The GitHub repository gabrieldgf4/insect-leaf-predation-dataset contains a labelled image folder "dataset" with 5 categories: caterpillar, gastropod, grasshopper, green cow, healthy leaf. Examples follow, each with its label.

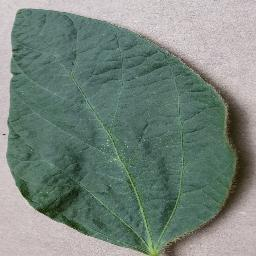
Label: healthy leaf

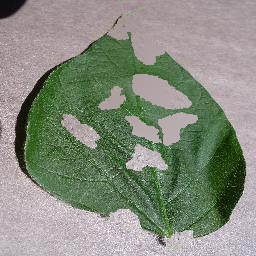
Label: caterpillar

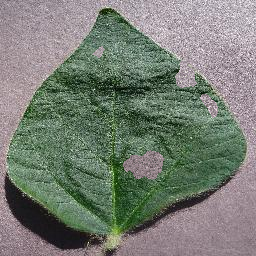
Label: grasshopper

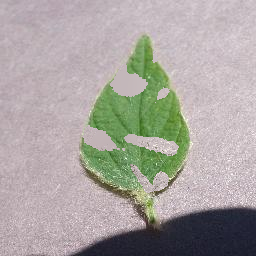
Label: green cow

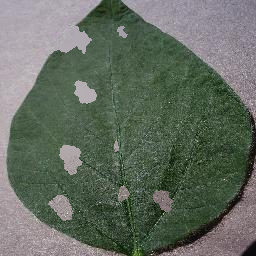
Label: grasshopper

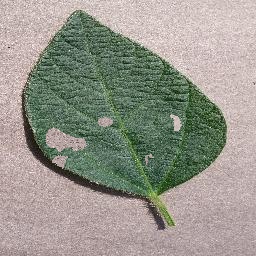
Label: gastropod
